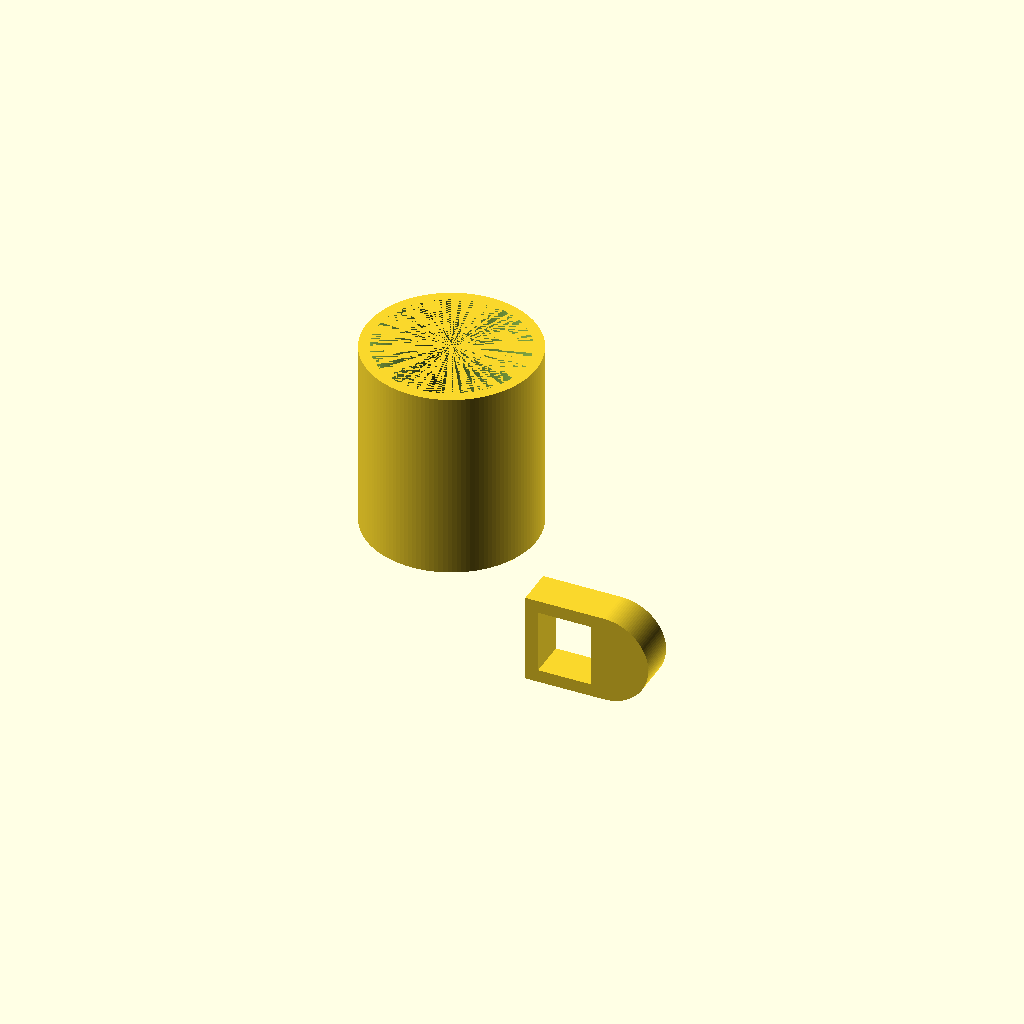
Cell 1 — every parameter at its default value.
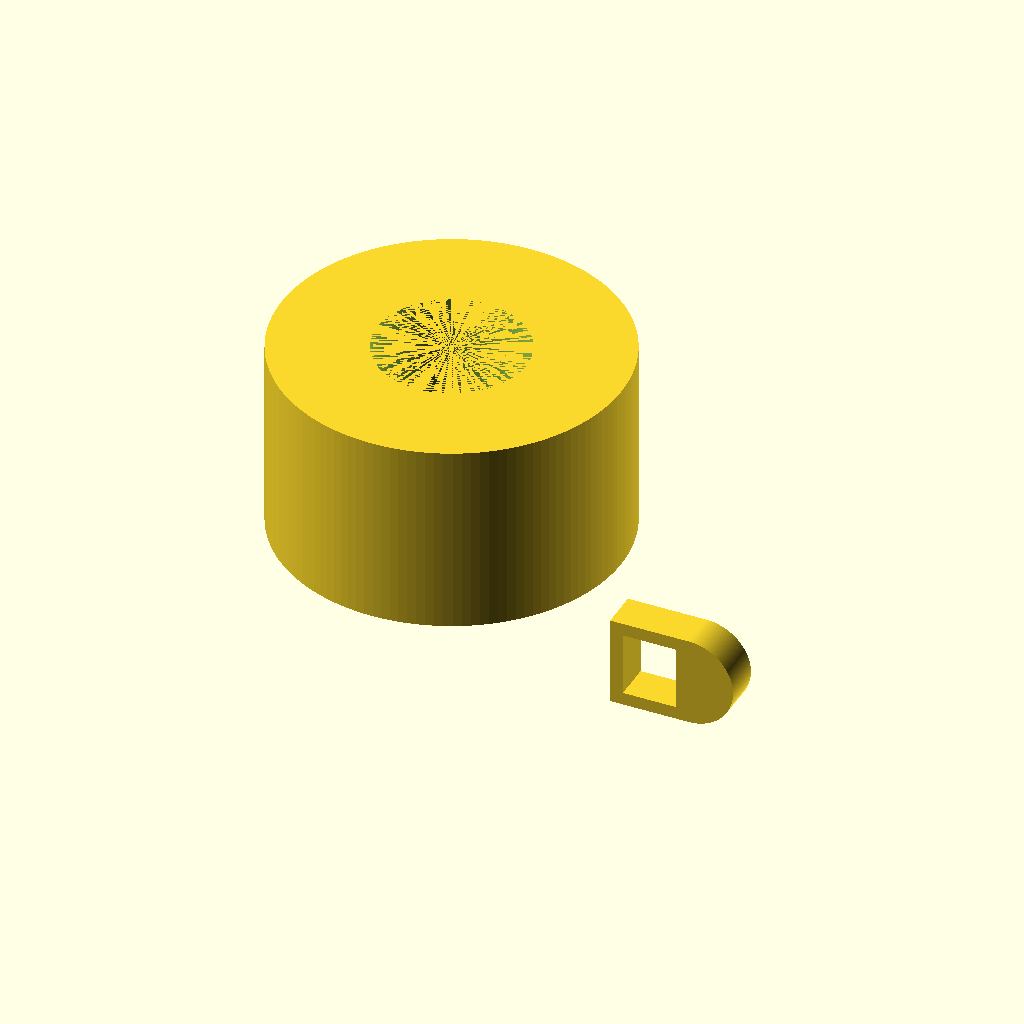
Cell 2: R_outer = 80 (everything else at default).
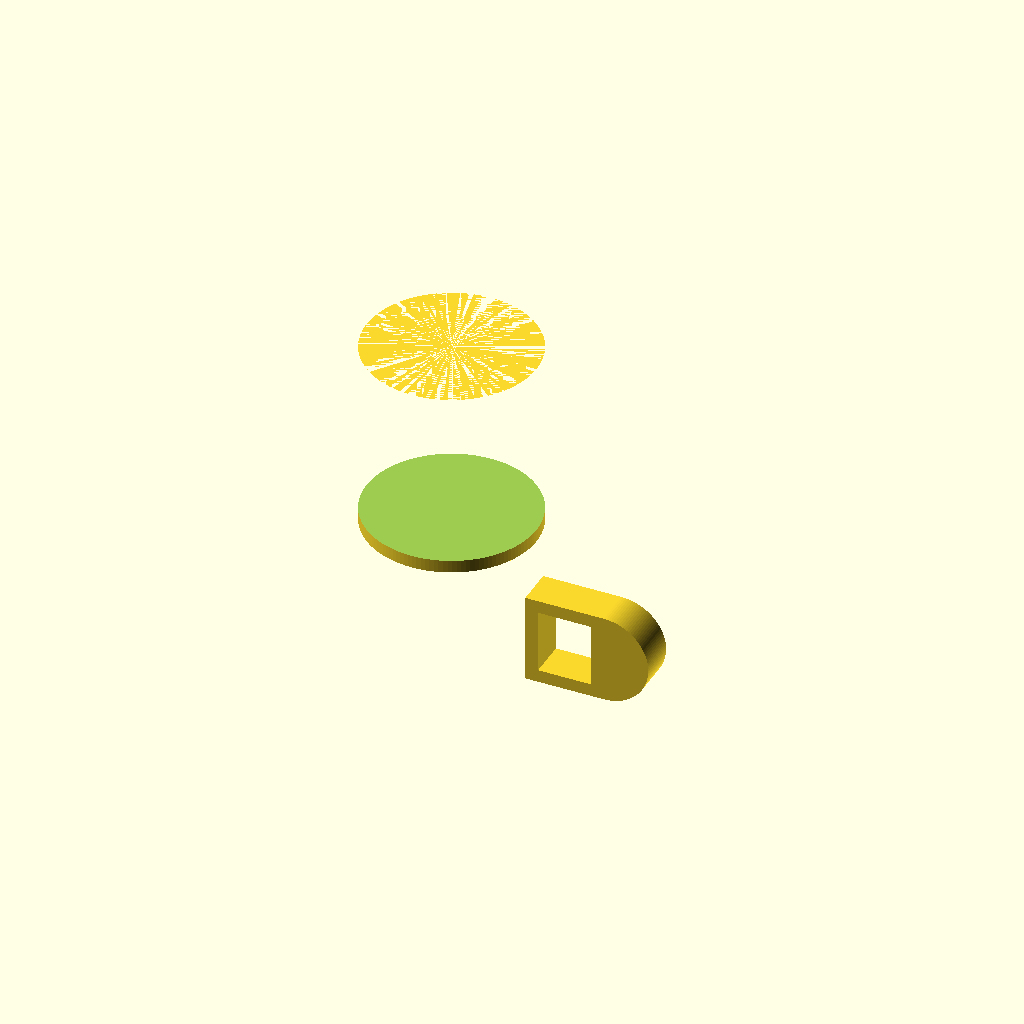
Cell 3 — R_inner set to 70, the other parameters unchanged.
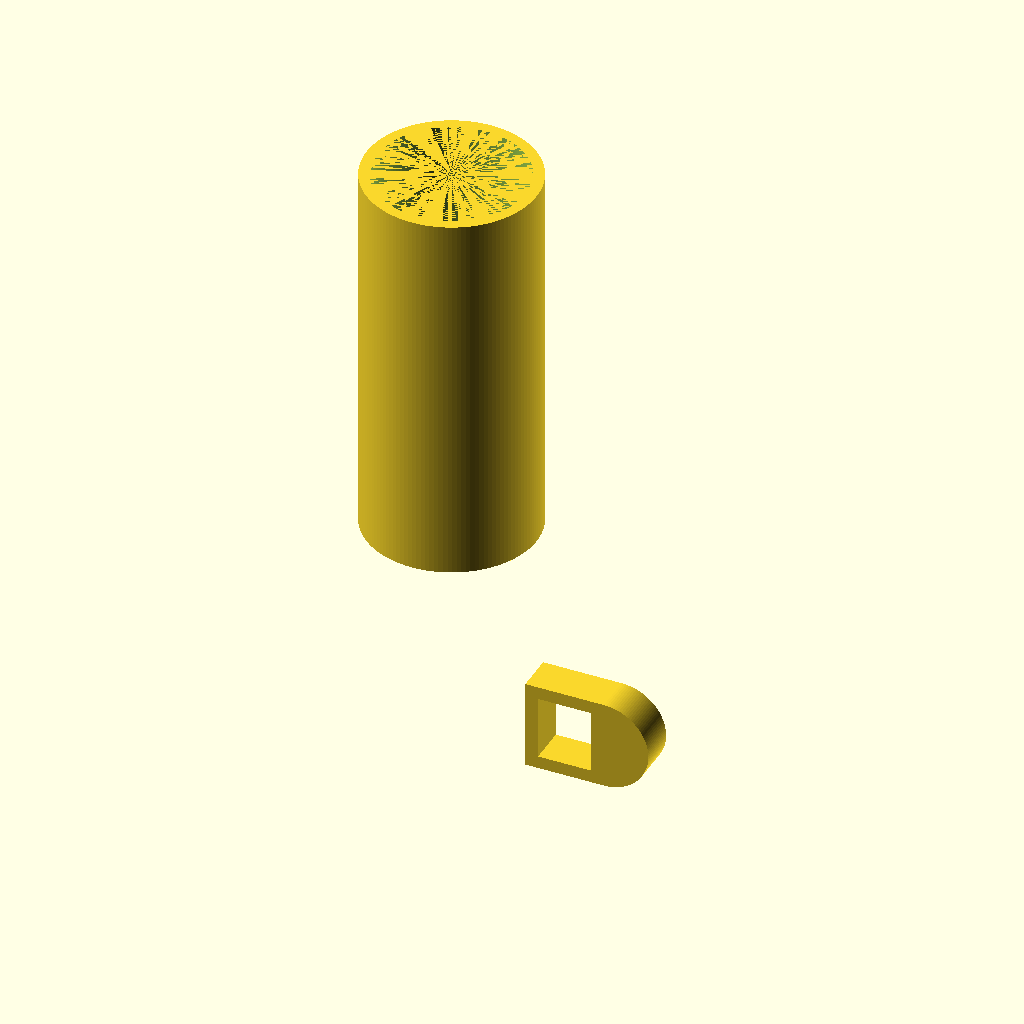
Cell 4: the same model with H = 180.
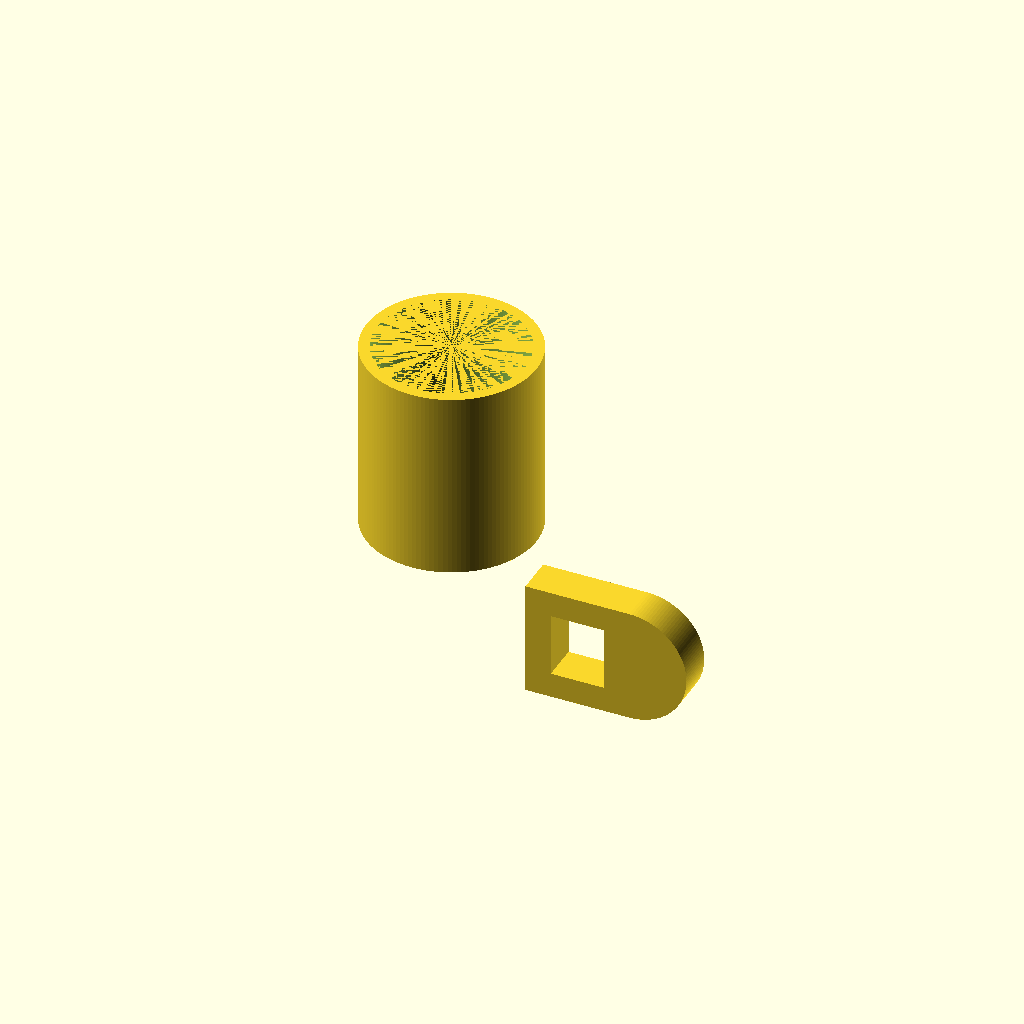
Cell 5: t = 12 (everything else at default).
One fixed orthographic camera (rotation 55°, 0°, 25°; colour scheme Cornfield) for every cell.
The OpenSCAD source (results/tier-2-offset-handle-mug/bare_gpt-5-0e4ed11bdade-2026-04-28T13-06-41-450Z/final.scad):
// Parameters
$fn = 128;

// Mug dimensions
R_outer = 40;      // Outer radius (80mm diameter)
R_inner = 35;      // Inner radius (70mm diameter)
H = 90;            // Height
B = 6;             // Bottom thickness

// Handle parameters
t = 6;             // Handle wall thickness around inner void
inner_w = 25;      // Inner void width (X direction)
inner_h = 30;      // Inner void height (Z direction)
handle_y_thick = 18; // Handle thickness along Y
eps = 1.0;         // Overlap into mug for solid union
zc = H/2;          // Z center of handle
x0 = R_outer + t - eps; // Left edge (X) of inner void

module mug_body() {
  difference() {
    // Outer shell
    cylinder(h=H, r=R_outer);
    // Inner cavity (leaves bottom thickness B)
    translate([0,0,B]) cylinder(h=H-B, r=R_inner);
  }
}

module handle() {
  // Build 2D D-shaped profile in XY plane (Y corresponds to Z),
  // then extrude along Z and rotate to make extrusion along Y.
  rotate([-90,0,0])
    linear_extrude(height=handle_y_thick, center=true, convexity=10)
      difference() {
        // Outer D shape: rectangle + semicircle cap
        union() {
          translate([x0 - t, zc - (inner_h/2 + t)])
            square([inner_w + 2*t, inner_h + 2*t], center=false);
          translate([x0 + inner_w + t, zc])
            circle(r=inner_h/2 + t);
        }
        // Inner rectangular void (25 x 30)
        translate([x0, zc - inner_h/2])
          square([inner_w, inner_h], center=false);
      }
}

union() {
  mug_body();
  handle(); // Positioned on +X side by construction
}
Parameter table extracted from the source (name, type, default, range or options):
R_outer: number, default 40
R_inner: number, default 35
H: number, default 90
B: number, default 6
t: number, default 6
inner_w: number, default 25
inner_h: number, default 30
handle_y_thick: number, default 18
eps: number, default 1
